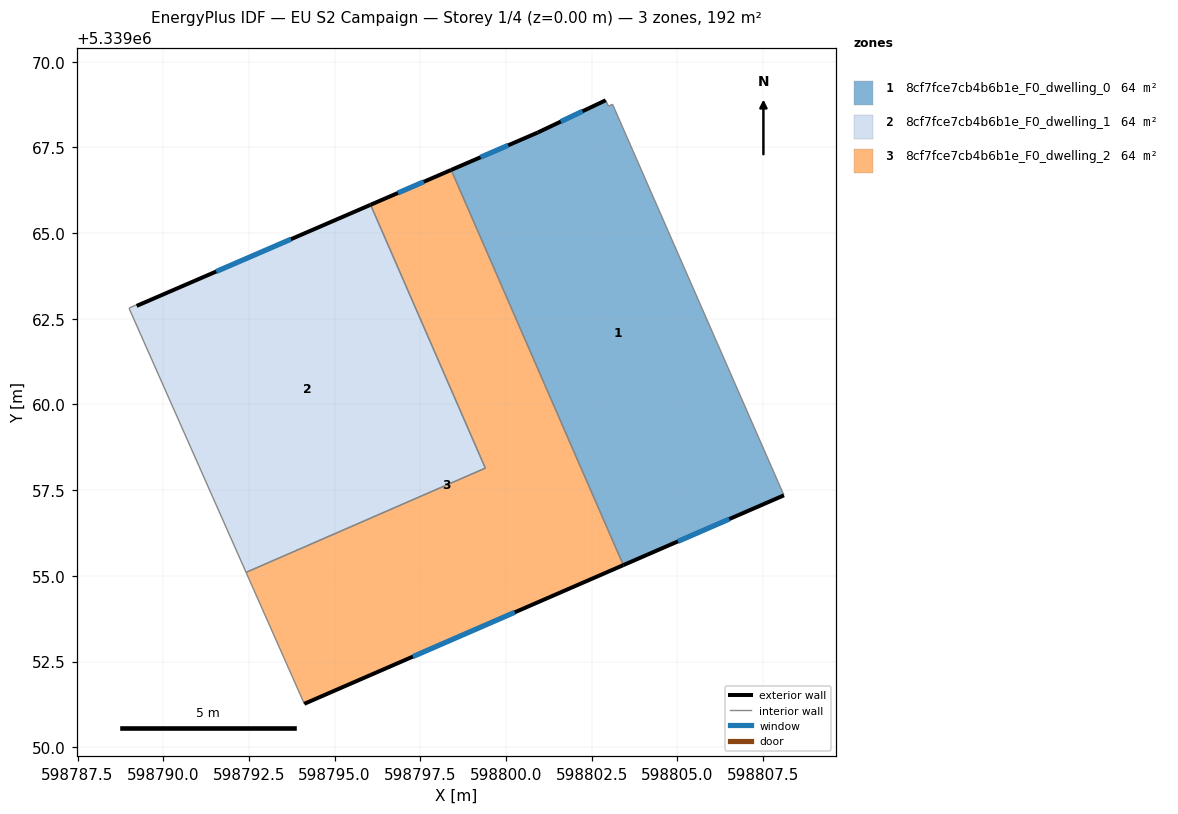
=== STOREY PLAN SPEC (per zone: floor XY polygon, exterior-wall plan segments, windows/doors) ===
zone 1: 8cf7fce7cb4b6b1e_F0_dwelling_0  (64.1 m²)
  floor: (598803.11, 5339068.76) (598808.11, 5339057.35) (598803.42, 5339055.31) (598798.40, 5339066.84) (598800.92, 5339067.93) (598802.91, 5339068.87) (598802.99, 5339068.70)
  exterior wall: (598803.42, 5339055.31) – (598808.11, 5339057.35)  [5.1 m]
    window: (598805.02, 5339056.01) – (598806.51, 5339056.66)  [1.6 m²]
  exterior wall: (598800.92, 5339067.93) – (598798.40, 5339066.84)  [2.7 m]
    window: (598800.06, 5339067.56) – (598799.26, 5339067.21)  [0.8 m²]
  exterior wall: (598802.91, 5339068.87) – (598800.92, 5339067.93)  [2.2 m]
    window: (598802.23, 5339068.55) – (598801.60, 5339068.25)  [0.7 m²]
  interior walls: 4
zone 2: 8cf7fce7cb4b6b1e_F0_dwelling_1  (64.1 m²)
  floor: (598796.05, 5339065.83) (598799.40, 5339058.14) (598792.42, 5339055.10) (598789.01, 5339062.79) (598789.00, 5339062.81) (598789.20, 5339062.90) (598789.23, 5339062.88)
  exterior wall: (598796.05, 5339065.83) – (598789.23, 5339062.88)  [7.4 m]
    window: (598793.73, 5339064.82) – (598791.55, 5339063.88)  [2.3 m²]
  interior walls: 6
zone 3: 8cf7fce7cb4b6b1e_F0_dwelling_2  (64.1 m²)
  floor: (598798.40, 5339066.84) (598803.42, 5339055.31) (598794.12, 5339051.27) (598792.42, 5339055.10) (598799.40, 5339058.14) (598796.05, 5339065.83)
  exterior wall: (598798.40, 5339066.84) – (598796.05, 5339065.83)  [2.6 m]
    window: (598797.60, 5339066.50) – (598796.85, 5339066.17)  [0.8 m²]
  exterior wall: (598794.12, 5339051.27) – (598803.42, 5339055.31)  [10.1 m]
    window: (598797.28, 5339052.64) – (598800.26, 5339053.94)  [3.1 m²]
  interior walls: 4

=== DERIVED (storey summary) ===
Building: EU S2 Campaign
Storey: 1 of 4  (floor level z = 0.00 m)
Storey gross floor area: 192.3 m²
Zones on this storey: 3
  - 8cf7fce7cb4b6b1e_F0_dwelling_0: floor 64.1 m²; exterior wall 10.1 m (30.2 m²); 3 window(s) 3.1 m²; WWR 10.2%
  - 8cf7fce7cb4b6b1e_F0_dwelling_1: floor 64.1 m²; exterior wall 7.4 m (22.3 m²); 1 window(s) 2.3 m²; WWR 10.2%
  - 8cf7fce7cb4b6b1e_F0_dwelling_2: floor 64.1 m²; exterior wall 12.7 m (38.1 m²); 2 window(s) 3.9 m²; WWR 10.2%
Zone adjacency (shared interzone walls):
  - 8cf7fce7cb4b6b1e_F0_dwelling_0 ↔ 8cf7fce7cb4b6b1e_F0_dwelling_2
  - 8cf7fce7cb4b6b1e_F0_dwelling_1 ↔ 8cf7fce7cb4b6b1e_F0_dwelling_2